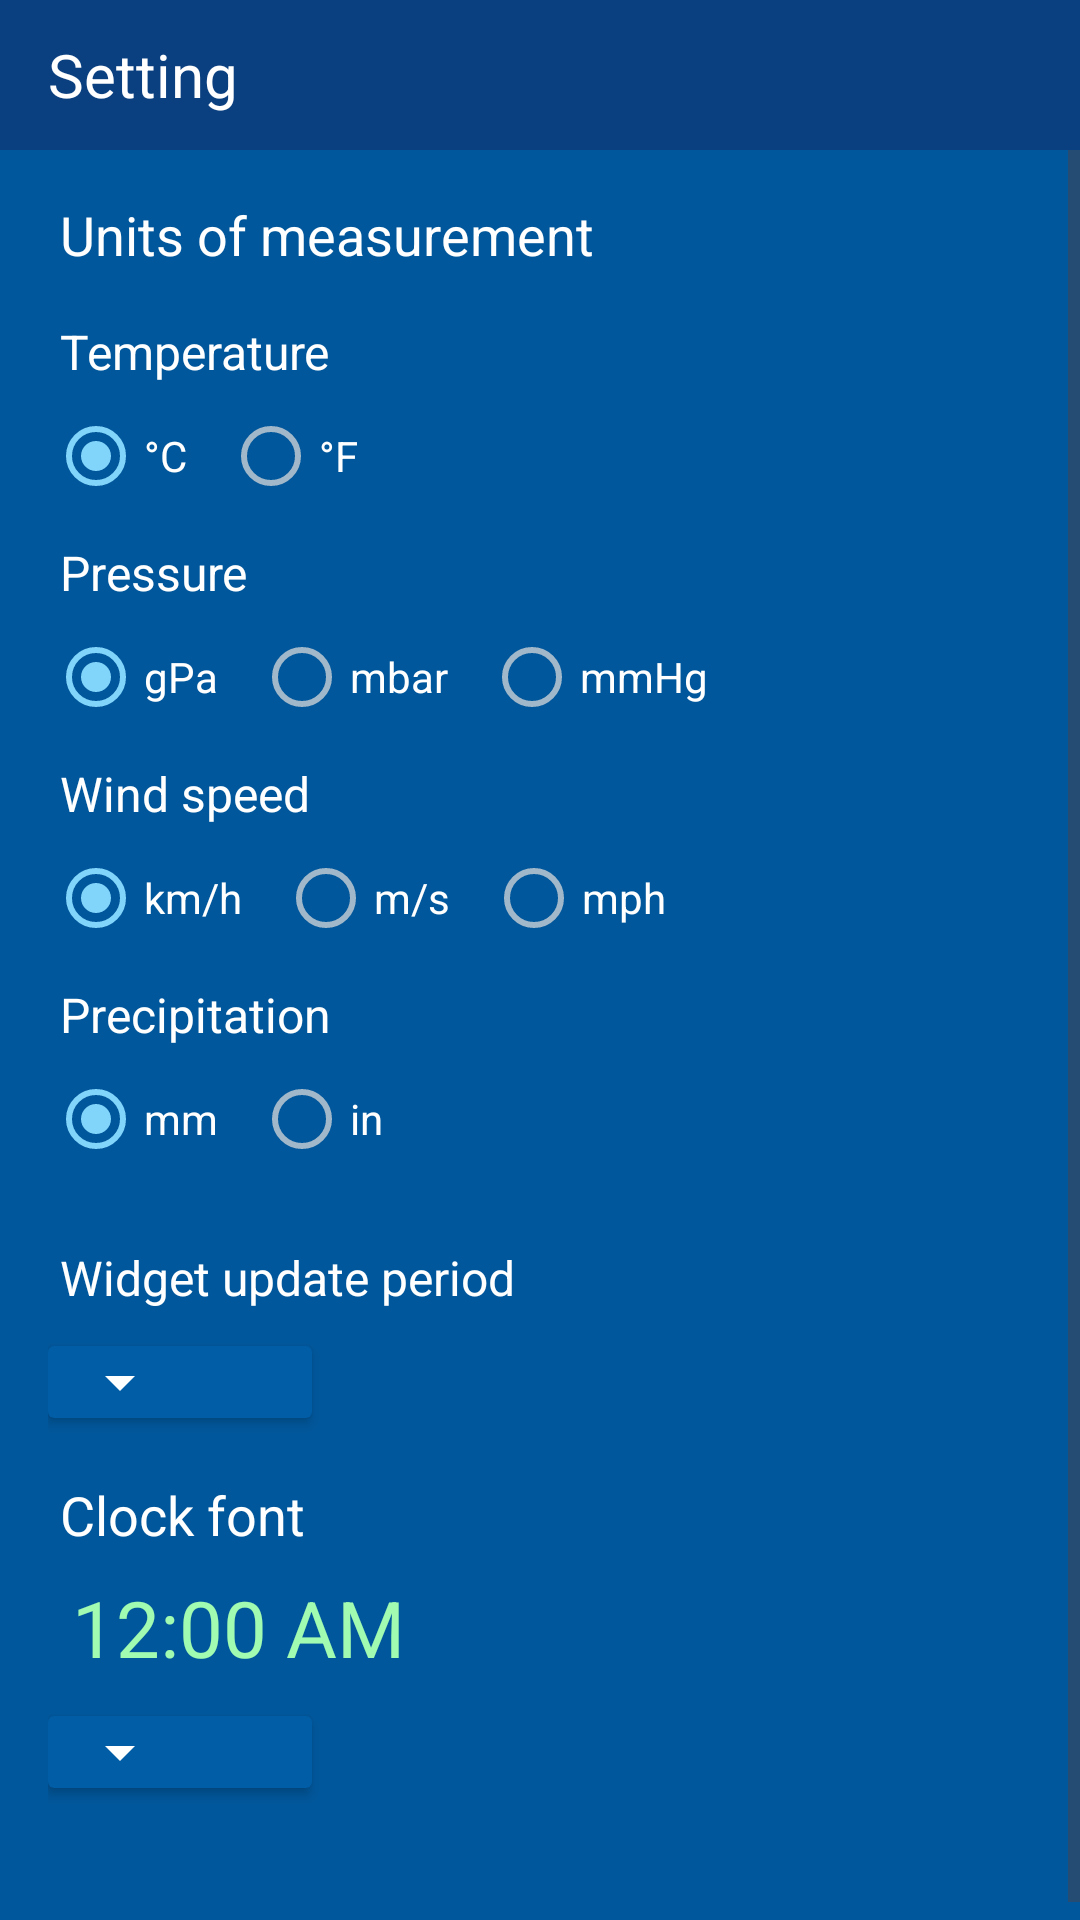

Android layout source for this screen:
<!-- AndroidManifest.xml: application theme Theme.WeatherOpenMeteo -->
<!-- res/layout/activity_settings.xml -->
<?xml version="1.0" encoding="utf-8"?>
<LinearLayout xmlns:android="http://schemas.android.com/apk/res/android"
    xmlns:app="http://schemas.android.com/apk/res-auto"
    xmlns:tools="http://schemas.android.com/tools"
    android:id="@+id/main"
    android:layout_width="match_parent"
    android:layout_height="match_parent"
    android:background="@color/blue_900"
    android:orientation="vertical"
    tools:context=".SettingsActivity"
    tools:ignore="HardcodedText">
    

    <androidx.appcompat.widget.Toolbar
        android:id="@+id/toolbar"
        android:layout_width="match_parent"
        android:layout_height="@dimen/tool_bar_height"
        android:background="@color/title"
        app:navigationIcon="@drawable/ic_arrow_back">

        <TextView
            android:layout_width="wrap_content"
            android:layout_height="match_parent"
            android:layout_marginStart="4dp"
            android:gravity="center_vertical"
            android:text="@string/setting"
            android:textColor="@color/white"
            android:textSize="20sp" />

    </androidx.appcompat.widget.Toolbar>

    <ScrollView
        android:layout_width="match_parent"
        android:layout_height="match_parent">

        <LinearLayout
            android:id="@+id/lineRadio"
            android:layout_width="match_parent"
            android:layout_height="wrap_content"
            android:layout_marginStart="16dp"
            android:layout_marginTop="16dp"
            android:layout_marginEnd="16dp"
            android:orientation="vertical">

            <TextView
                style="@style/text_setting.title"
                android:layout_marginBottom="16dp"
                android:text="@string/units" />

            <TextView
                style="@style/text_setting"
                android:text="@string/temp" />

            <RadioGroup
                android:id="@+id/rgTemp"
                android:layout_width="wrap_content"
                android:layout_height="wrap_content"
                android:layout_marginBottom="12dp"
                android:orientation="horizontal">

                <RadioButton
                    android:id="@+id/rbC"
                    style="@style/text_rb"
                    android:checked="true"
                    android:text="°C"
                    tools:ignore="TouchTargetSizeCheck" />

                <RadioButton
                    android:id="@+id/rbF"
                    style="@style/text_rb"
                    android:text="°F"
                    tools:ignore="TouchTargetSizeCheck" />
            </RadioGroup>

            <TextView
                style="@style/text_setting"
                android:text="@string/press" />

            <RadioGroup
                android:id="@+id/rgPress"
                android:layout_width="wrap_content"
                android:layout_height="wrap_content"
                android:layout_marginBottom="12dp"
                android:orientation="horizontal">

                <RadioButton
                    android:id="@+id/rbHPa"
                    style="@style/text_rb"
                    android:checked="true"
                    android:text="@string/unit_press_hpa"
                    tools:ignore="TouchTargetSizeCheck" />

                <RadioButton
                    android:id="@+id/rbMBar"
                    style="@style/text_rb"
                    android:text="@string/unit_press_mbr"
                    tools:ignore="TouchTargetSizeCheck" />

                <RadioButton
                    android:id="@+id/rbMmHg"
                    style="@style/text_rb"
                    android:text="@string/unit_press_mmHg"
                    tools:ignore="TouchTargetSizeCheck" />

            </RadioGroup>

            <TextView
                style="@style/text_setting"
                android:text="@string/wind_speed" />

            <RadioGroup
                android:id="@+id/rgWind"
                android:layout_width="wrap_content"
                android:layout_height="wrap_content"
                android:layout_marginBottom="12dp"
                android:orientation="horizontal">

                <RadioButton
                    android:id="@+id/rbKmHour"
                    style="@style/text_rb"
                    android:checked="true"
                    android:text="@string/unit_wind_kmh"
                    tools:ignore="TouchTargetSizeCheck" />

                <RadioButton
                    android:id="@+id/rbMSec"
                    style="@style/text_rb"
                    android:text="@string/unit_wind_mc"
                    tools:ignore="TouchTargetSizeCheck" />

                <RadioButton
                    android:id="@+id/rbMiHour"
                    style="@style/text_rb"
                    android:text="@string/unit_wind_mlh"
                    tools:ignore="TouchTargetSizeCheck" />

            </RadioGroup>

            <TextView
                style="@style/text_setting"
                android:text="@string/fall" />

            <RadioGroup
                android:id="@+id/rgFall"
                android:layout_width="wrap_content"
                android:layout_height="wrap_content"
                android:layout_marginBottom="26dp"
                android:orientation="horizontal">

                <RadioButton
                    android:id="@+id/rbMm"
                    style="@style/text_rb"
                    android:checked="true"
                    android:text="@string/unit_mm"
                    tools:ignore="TouchTargetSizeCheck" />

                <RadioButton
                    android:id="@+id/rbIn"
                    style="@style/text_rb"
                    android:text="@string/unit_in"
                    tools:ignore="TouchTargetSizeCheck" />

            </RadioGroup>

            <TextView
                style="@style/text_setting"
                android:layout_marginBottom="12dp"
                android:text="@string/set_period" />

            <androidx.cardview.widget.CardView
                android:layout_width="wrap_content"
                android:layout_height="wrap_content"
                android:backgroundTint="@color/blue_800">

                <Spinner
                    android:id="@+id/spPeriod"
                    android:layout_width="wrap_content"
                    android:layout_height="wrap_content"
                    android:layout_marginEnd="40dp"
                    android:backgroundTint="@color/white"
                    tools:ignore="TouchTargetSizeCheck" />

            </androidx.cardview.widget.CardView>

            <Space
                android:layout_width="match_parent"
                android:layout_height="20dp" />

            <TextView
                style="@style/text_setting.title"
                android:text="@string/font_clock" />

            <TextClock
                android:id="@+id/tcTime"
                android:layout_width="wrap_content"
                android:layout_height="wrap_content"
                android:layout_marginStart="8dp"
                android:layout_marginBottom="12dp"
                android:format24Hour="H:mm"
                android:textColor="@color/clockColor"
                android:textSize="26sp" />

            <androidx.cardview.widget.CardView
                android:layout_width="wrap_content"
                android:layout_height="wrap_content"
                android:backgroundTint="@color/blue_800">

                <Spinner
                    android:id="@+id/spFont"
                    android:layout_width="wrap_content"
                    android:layout_height="wrap_content"
                    android:layout_marginEnd="40dp"
                    android:backgroundTint="@color/white"
                    tools:ignore="TouchTargetSizeCheck" />
            </androidx.cardview.widget.CardView>

            <Space
                android:layout_width="match_parent"
                android:layout_height="50dp" />
        </LinearLayout>
    </ScrollView>

</LinearLayout>
<!-- resources referenced by this layout -->
<resources>
  <color name="blue_800">#015DA6</color>
  <color name="blue_900">#01579B</color>
  <color name="clockColor">#A1FBB0</color>
  <color name="title">#0B4080</color>
  <color name="white">#FFFFFFFF</color>
  <dimen name="tool_bar_height">50dp</dimen>
  <string name="fall">Precipitation</string>
  <string name="font_clock">Clock font</string>
  <string name="press">Pressure</string>
  <string name="set_period">Widget update period</string>
  <string name="setting">Setting</string>
  <string name="temp">Temperature</string>
  <string name="unit_in">in</string>
  <string name="unit_mm">mm</string>
  <string name="unit_press_hpa">gPa</string>
  <string name="unit_press_mbr">mbar</string>
  <string name="unit_press_mmHg">mmHg</string>
  <string name="unit_wind_kmh">km/h</string>
  <string name="unit_wind_mc">m/s</string>
  <string name="unit_wind_mlh">mph</string>
  <string name="units">Units of measurement</string>
  <string name="wind_speed">Wind speed</string>
  <style name="text_rb">
          <item name="android:layout_width">wrap_content</item>
          <item name="android:layout_height">wrap_content</item>
          <item name="android:layout_marginEnd">12dp</item>
          <item name="android:textColor">@color/white</item>
          <item name="android:theme">@style/radio_button</item>
      </style>
  <style name="text_setting">
          <item name="android:layout_width">match_parent</item>
          <item name="android:layout_height">wrap_content</item>
          <item name="android:layout_marginStart">4dp</item>
          <item name="android:layout_marginBottom">8dp</item>
          <item name="android:textColor">@color/white</item>
          <item name="android:textSize">16sp</item>
      </style>
  <style name="text_setting.title">
          <item name="android:textSize">18sp</item>
      </style>
  <style name="Theme.WeatherOpenMeteo" parent="Base.Theme.WeatherOpenMeteo" />
  <style name="radio_button" parent="Theme.AppCompat.Light">
          <item name="colorControlNormal">@color/gray_200</item>
          <item name="colorControlActivated">@color/blue_200</item>
      </style>
  <style name="Base.Theme.WeatherOpenMeteo" parent="Theme.Material3.DayNight.NoActionBar">
          
          
          
          
      </style>
  <color name="gray_200">#BADBDBDB</color>
  <color name="blue_200">#FF81D4FA</color>
</resources>
